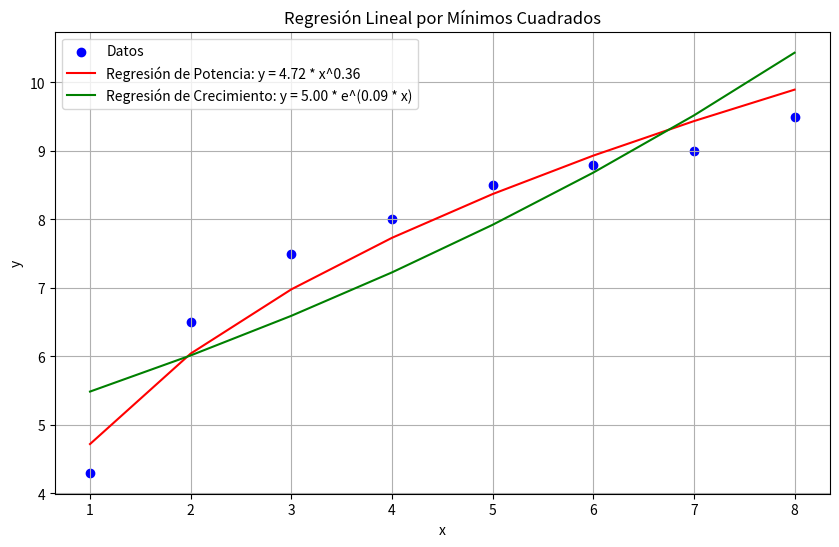

This chart was generated by the following Python code:
# -*- coding: utf-8 -*-
"""Untitled10.ipynb

Automatically generated by Colab.

Original file is located at
    https://colab.research.google.com/drive/1xoWbKwfFArL97VYbGgIKW0cSYc9IpgzS
"""

import numpy as np
import matplotlib.pyplot as plt

# Función para la regresión lineal de potencia
def regresion_potencia(x, y):
    logx = np.log(x)
    logy = np.log(y)

    m, b = np.polyfit(logx, logy, 1)
    a = np.exp(b)
    return a, m

# Función para la regresión lineal de razón de crecimiento
def regresion_crecimiento(x, y):
    x = np.array(x)
    y = np.array(y)

    b, a = np.polyfit(x, np.log(y), 1)
    return np.exp(a), b

# Datos
x = np.array([1, 2, 3, 4, 5, 6, 7, 8])
y = np.array([4.3, 6.5, 7.5, 8, 8.5, 8.8, 9, 9.5])

# Regresión de potencia
a1, b1 = regresion_potencia(x, y)
y_potencia = a1 * x ** b1

# Regresión de razón de crecimiento
a2, b2 = regresion_crecimiento(x, y)
y_crecimiento = a2 * np.exp(b2 * x)

# Graficar
plt.figure(figsize=(10, 6))

# Datos
plt.scatter(x, y, color='blue', label='Datos')

# Regresión de potencia
plt.plot(x, y_potencia, color='red', label=f'Regresión de Potencia: y = {a1:.2f} * x^{b1:.2f}')

# Regresión de razón de crecimiento
plt.plot(x, y_crecimiento, color='green', label=f'Regresión de Crecimiento: y = {a2:.2f} * e^({b2:.2f} * x)')

plt.title('Regresión Lineal por Mínimos Cuadrados')
plt.xlabel('x')
plt.ylabel('y')
plt.legend()
plt.grid(True)
plt.show()

# Comentario para determinar cuál se ajusta mejor desde una perspectiva visual
if np.mean(np.abs(y_potencia - y)) < np.mean(np.abs(y_crecimiento - y)):
    print("La regresión de potencia se ajusta mejor desde una perspectiva visual.")
else:
    print("La regresión de crecimiento se ajusta mejor desde una perspectiva visual.")